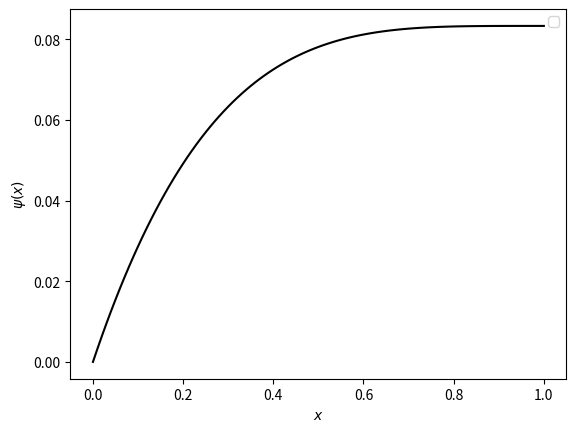

Recreate this plot in Python.
"""Exercise 3.2."""

import numpy as np
import matplotlib.pyplot as plt
import scipy.sparse as sp


def poisson_1d(S, alpha, beta, mesh, node_map):
    # Compute the local stiffness matrix
    K_loc = lambda a, b: np.array([[1, -1], [-1, 1]]) / (b - a)
    f_loc = lambda a, b: (b - a) / 6 * np.array([2 * S(a) + S(b), S(a) + 2 * S(b)])

    # Compute the global stiffness matrix
    K = sp.lil_matrix((len(mesh), len(mesh)))
    f = np.zeros_like(mesh)
    for e in node_map:
        K[np.ix_(e, e)] += K_loc(*mesh[e])
        f[e] += f_loc(*mesh[e])

    # Set the dirichlet boundary conditions
    K[0] = 0
    K[0, 0] = 1
    f[0] = alpha

    # Set the neumann boundary conditions
    f[-1] += beta

    # Solve the system
    K = sp.csr_matrix(K)
    c = sp.linalg.spsolve(K, f)

    return c


def __main__():
    # Parameters
    N_ELEMS = 100
    S = lambda x: (1 - x) ** 2  # noqa: E731

    # Generate a uniform mesh
    mesh = np.linspace(0, 1, N_ELEMS + 1)

    # Setup the node map
    node_order = np.arange(N_ELEMS, dtype=np.int64)[:, np.newaxis]
    node_map = np.hstack([node_order, node_order + 1])

    # Solve the system
    psi = poisson_1d(S, 0, 0, mesh, node_map)

    # Plot the solution
    plt.plot(mesh, psi, "k-")
    plt.xlabel(r"$x$")
    plt.ylabel(r"$\psi(x)$")
    plt.legend()
    plt.show()


if __name__ == "__main__":
    __main__()
